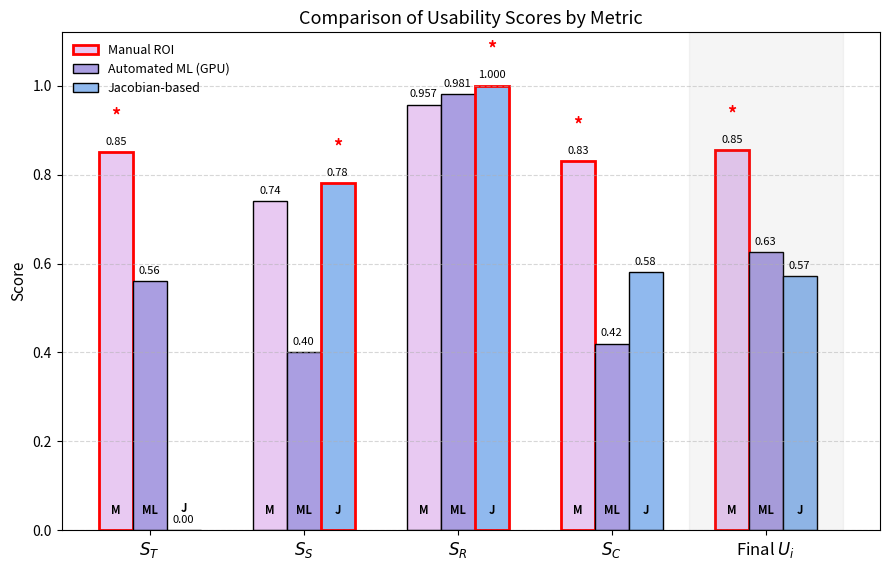

The script that saved this image:
import matplotlib.pyplot as plt
import numpy as np

# -----------------------
# Data
# -----------------------
metrics = [r"$S_T$", r"$S_S$", r"$S_R$", r"$S_C$", r"Final $U_i$"]
manual = [0.85, 0.74, 0.957, 0.83, 0.855]
ml = [0.56, 0.40, 0.981, 0.42, 0.626]
jacobian = [0.00, 0.78, 1.000, 0.58, 0.572]

data = np.array([manual, ml, jacobian])
method_short = ["M", "ML", "J"]
colors = ["#e8c9f2", "#aa9ee1", "#90b9ee"]

# -----------------------
# Plot
# -----------------------
x = np.arange(len(metrics))
width = 0.22

fig, ax = plt.subplots(figsize=(9, 5.8))

bars1 = ax.bar(x - width, manual, width, label="Manual ROI",
               color=colors[0], edgecolor="black", linewidth=1)
bars2 = ax.bar(x, ml, width, label="Automated ML (GPU)",
               color=colors[1], edgecolor="black", linewidth=1)
bars3 = ax.bar(x + width, jacobian, width, label="Jacobian-based",
               color=colors[2], edgecolor="black", linewidth=1)

bar_groups = [bars1, bars2, bars3]

# Highlight Final Ui background
ax.axvspan(3.5, 4.5, color="gray", alpha=0.08)

# -----------------------
# Highlight best bar in each metric
# -----------------------
for i in range(len(metrics)):
    col = data[:, i]
    max_val = np.max(col)

    for method_idx, bars in enumerate(bar_groups):
        if np.isclose(data[method_idx, i], max_val):
            bars[i].set_edgecolor("red")
            bars[i].set_linewidth(2)

            ax.text(
                bars[i].get_x() + bars[i].get_width()/2,
                bars[i].get_height() + 0.06,
                "*",
                color="red",
                ha="center",
                va="bottom",
                fontsize=13,
                fontweight="bold"
            )

# -----------------------
# Add labels
# -----------------------
for group_idx, bars in enumerate(bar_groups):
    for bar in bars:
        h = bar.get_height()
        x_pos = bar.get_x() + bar.get_width()/2

        # value label above bar
        ax.text(
            x_pos,
            h + 0.012,
            f"{h:.3f}" if h >= 0.95 else f"{h:.2f}",
            ha='center',
            va='bottom',
            fontsize=8
        )

        # method label INSIDE or just above very short bars
        if h > 0.12:
            ax.text(
                x_pos,
                0.03,
                method_short[group_idx],
                ha='center',
                va='bottom',
                fontsize=8,
                fontweight='bold',
                color='black'
            )
        else:
            ax.text(
                x_pos,
                h + 0.035,
                method_short[group_idx],
                ha='center',
                va='bottom',
                fontsize=8,
                fontweight='bold',
                color='black'
            )

# -----------------------
# Formatting
# -----------------------
ax.set_ylabel("Score", fontsize=11)
ax.set_title("Comparison of Usability Scores by Metric", fontsize=13)
ax.set_xticks(x)
ax.set_xticklabels(metrics, fontsize=12)
ax.set_ylim(0, 1.12)

ax.legend(frameon=False, loc="upper left", fontsize=9)
ax.grid(axis='y', linestyle='--', alpha=0.5)

# Remove extra bottom clutter
plt.tight_layout()
plt.show()
